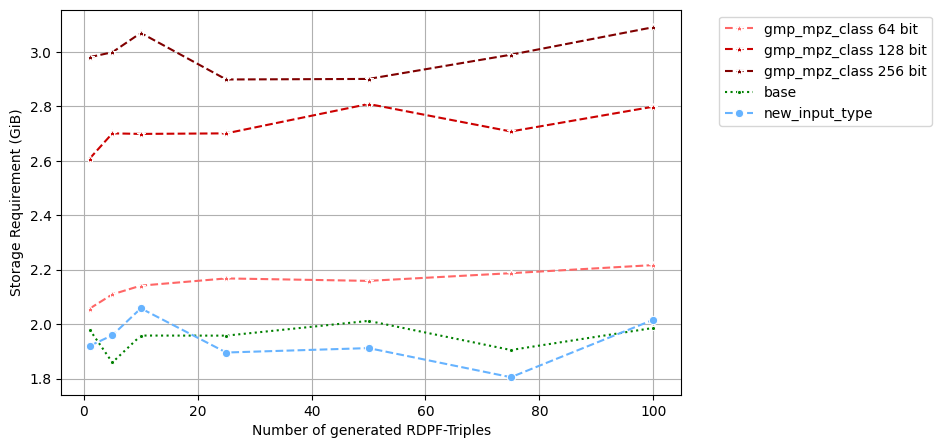

Generate this figure with matplotlib:
import pandas as pd
import seaborn as sns
import matplotlib.pyplot as plt

x1 = 1
x2 = 5
x3 = 10
x4 = 25
x5 = 50
x6 = 75
x7 = 100

# Storage Requirements for Increasing Number of triples at constant depth (15)

df_mpz_64 = pd.DataFrame({
    "x":[x1,x2,x3,x4,x5,x6,x7],
    "y":[2.057, 2.1095, 2.1415, 2.168, 2.159, 2.18729, 2.217],
    "Approach": "gmp_mpz_class 64 bit"
})

df_mpz_128 = pd.DataFrame({
    "x":[x1,x2,x3,x4,x5,x6,x7],
    "y":[2.608, 2.701, 2.699, 2.701, 2.809, 2.708, 2.799],
    "Approach":"gmp_mpz_class 128 bit"
})

df_mpz_256 = pd.DataFrame({
    "x":[x1,x2,x3,x4,x5,x6,x7],
    "y":[2.981, 2.999, 3.07, 2.899, 2.901, 2.99, 3.091],
    "Approach":"gmp_mpz_class 256 bit"
})

df_base = pd.DataFrame({
    "x":[x1,x2,x3,x4,x5,x6,x7],
    "y":[1.98, 1.8592, 1.9581, 1.9578, 2.012, 1.905, 1.986],
    "Approach":"base"
})

df_new_input_type = pd.DataFrame({
    "x":[x1,x2,x3,x4,x5,x6,x7],
    "y":[1.92, 1.9592, 2.0581, 1.89578, 1.912, 1.805, 2.016],
    "Approach":"new_input_type"
})

plt.figure(figsize=(8,5))

sns.lineplot(data=df_mpz_64, x="x", y="y", hue="Approach", marker="*", linestyle="dashed", palette=["#ff6666"])
sns.lineplot(data=df_mpz_128, x="x", y="y", hue="Approach", marker="*", linestyle="dashed", palette=["#cc0000"])
sns.lineplot(data=df_mpz_256, x="x", y="y", hue="Approach", marker="*", linestyle="dashed", palette=["#800000"])

sns.lineplot(data=df_base, x="x", y="y", hue="Approach", marker=".", linestyle="dotted", palette=["Green"])

sns.lineplot(data=df_new_input_type, x="x", y="y", hue="Approach", marker="o", linestyle="dashed", palette=["#66b3ff"])

plt.legend(bbox_to_anchor=(1.05, 1), loc='upper left')
sns.set_style("ticks")
plt.grid(axis="y")
plt.grid(axis="x")
plt.xlabel("Number of generated RDPF-Triples")
plt.ylabel("Storage Requirement (GiB)")
plt.savefig("storage_incnum_preproc.png", bbox_inches="tight")
